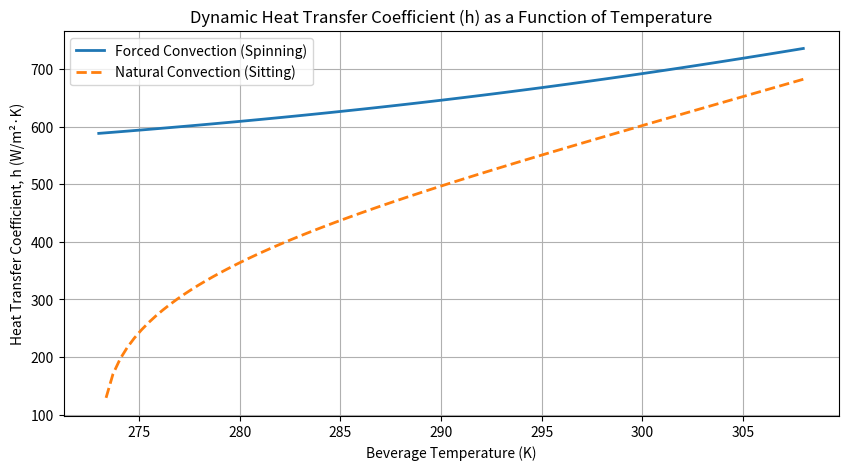

Reproduce this figure in Python.
import numpy as np
import matplotlib.pyplot as plt
# Constants
T_inf = 273.15  # Ice bath temperature in Kelvin (32 F)
rho = 1000.0    # Density (kg/m^3)
D = 0.06        # Diameter (m)
H = 0.12        # Height (m)
g = 9.81        # Gravity (m/s²)
beta = 0.0002   # Volumetric expansion coeff. for cold water
v_spin = 2*np.pi*0.03    # Assumed Peripheral Spinning Velocity (m/s)

# T dependent material properties functions
# Viscosity (mu, N·s/m²)
mu = lambda T: (-1.298928e-08)*T**3 + (1.184029e-05)*T**2 + (-3.616306e-03)*T + (3.708810e-01)
# Thermal Conductivity (k, W/m·K)
k = lambda T: (-7.417913e-07)*T**3 + (6.483221e-04)*T**2 + (-1.868641e-01)*T + (1.834640e+01)
# Prandtl Number (Pr, Dimensionless)
Pr = lambda T: (-3.028567e-04)*T**3 + (2.692449e-01)*T**2 + (-7.988231e+01)*T + (7.916496e+03)
# Specific Heat (Cp, J/kg·K) - Converted from kJ/kg·K
cp_J = lambda T: (((9.390326e-07)*T**3 + (-8.082996e-04)*T**2 + (2.304558e-01)*T + (-1.756103e+01)) * 1000)

def calculate_h(T_bar, convection_type):
    """
    Calculates the convective heat transfer coefficient (h).

    Args:
        T_bar (float): The current temperature of the beverage (K).
        convection_type (str): 'forced' for spinning, 'natural' for sitting.

    Returns:
        float: The calculated h value (W/m²·K).
    """
    # Film Temperature
    T_s = T_inf # Ice bath temperature
    T_f = (T_bar + T_s) / 2 
    
    # properties at T_f
    k_f = k(T_f)
    mu_f = mu(T_f)
    Pr_f = Pr(T_f)
    
    if convection_type == 'forced':
        Lc = D
        Re = (rho * v_spin * Lc) / mu_f
        
        if 2300 < Re < 1e5 and 0.48 < Pr_f < 592:
            Nu = 0.015 * (Re**0.83) * (Pr_f**0.42)
        else:
            Nu = 0.027 * (Re**0.8) * (Pr_f**(1/3))
        
        h = (Nu * k_f) / Lc
        return h

    elif convection_type == 'natural':
        Lc = D 
        
        # Rayleigh Number (Ra = Gr * Pr)
        Gr = (g * beta * (T_bar - T_inf) * (Lc**3)) / (mu_f / rho)**2
        Ra = Gr * Pr_f
        
        if 1e5 <= Ra <= 1e12:
            term1 = 0.387 * (Ra**(1/6))
            term2 = (1 + (0.559 / Pr_f)**(9/16))**(8/27)
            Nu = (0.6 + term1 / term2)**2
        else:
            Nu = 0.53 * (Ra**(1/4))
        
        h = (Nu * k_f) / Lc
        return h
        
    return 0

T_max_K = 308
T_min_K = 273

# Generate T array (Kelvin) and convert for plotting
T_bulk_K = np.linspace(308, 273, 100)

h_forced = np.array([calculate_h(T, 'forced') for T in T_bulk_K])
h_natural = np.array([calculate_h(T, 'natural') for T in T_bulk_K])

# Plotting setup
plt.figure(figsize=(10, 5))
plt.plot(T_bulk_K, h_forced, label='Forced Convection (Spinning)', linewidth=2)
plt.plot(T_bulk_K, h_natural, label='Natural Convection (Sitting)', linewidth=2, linestyle='--')

plt.xlabel('Beverage Temperature (K)')
plt.ylabel('Heat Transfer Coefficient, h (W/m²·K)')
plt.title('Dynamic Heat Transfer Coefficient (h) as a Function of Temperature')
plt.legend()
plt.grid(True)
plt.show()